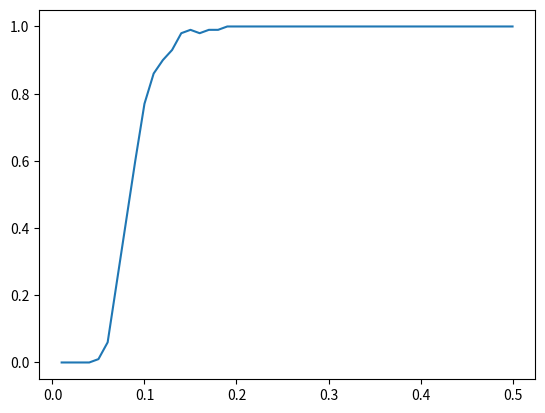

Write the Python code that produced this figure.
import random #to implement 30% of x, this comes from pythons own package.
import matplotlib.pyplot as plt #draw graph, if having problem installing this. google it or [geemguang@pusan.ac.kr] e-mail me.
dot = {} #create vertexes(vertices)
global bugged #to check connected
v = 50 #create how many vertexes(vertices) ##changes v and n,to get result faster. like v=20, n=200
n = 100#!!!5000!!! takes 20 mins to run///this is run how many times, if n=50000, like in the assignment, it takes too long to execute it. professor told me to lower it to 5000.
p = 0.01 #starting probility
addp = 0.01 #probility accumulating rate
def bug_it(breedground=0,comingfrom=0):
    global bugged
    if bugged[breedground]:
        pass
    else:
        bugged[breedground]=True
        for target in range(v):
            if target != breedground and target != comingfrom and not bugged[target]:
                if dot[breedground][target]['connected'] and not bugged[target]:
                    bug_it(target,breedground)
if __name__ == '__main__':
    scores = []
    while p<0.51:
        global bugged
        score = 0
        for _ in range(n):
            for i in range(v):
                dot[i] = {j:{'tried':False,'connected':False} for j in range(v)}
            for i in range(v):#dot
                for j in range(v):#target
                    if dot[i][j]['tried'] and dot[j][i]['tried']:
                        pass
                    else:
                        dot[i][j]['tried'] = True
                        dot[j][i]['tried'] = True
                        if i == j:
                            dot[i][j]['connected'] = True
                        elif random.random() < p:
                            dot[i][j]['connected'] = True
                            dot[j][i]['connected'] = True
            bugged = {i:False for i in range(v)}
            bug_it()
            isconnected = True
            for i in range(v):
                if not bugged[i]:
                    isconnected = False
                    break
            if isconnected:
                score += 1
        score = score/n
        scores.append(score)
        p += addp
    plt.plot([(i+1)/100 for i in range(50)],scores)
    plt.show()
